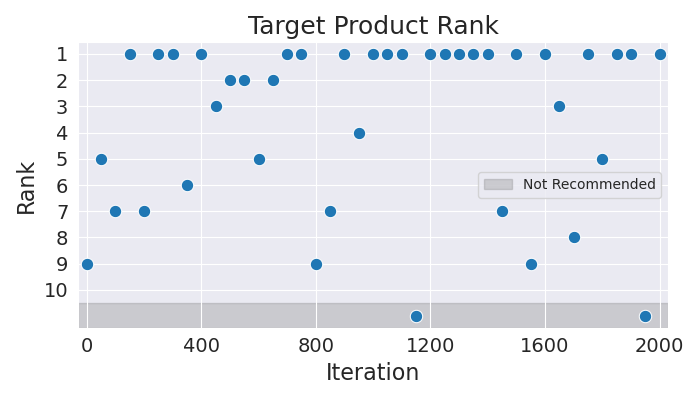

The file beside this chart, header and first rows:
Iteration, Rank
0, 9
50, 5
100, 7
150, 1
200, 7
250, 1
300, 1
350, 6
400, 1
450, 3
500, 2
550, 2
600, 5
650, 2
700, 1
750, 1
800, 9
850, 7
900, 1
950, 4
1000, 1
1050, 1
1100, 1
1150, 11
1200, 1
1250, 1
1300, 1
1350, 1
1400, 1
1450, 7
1500, 1
1550, 9
1600, 1
1650, 3
1700, 8
1750, 1
1800, 5
1850, 1
1900, 1
1950, 11
2000, 1
